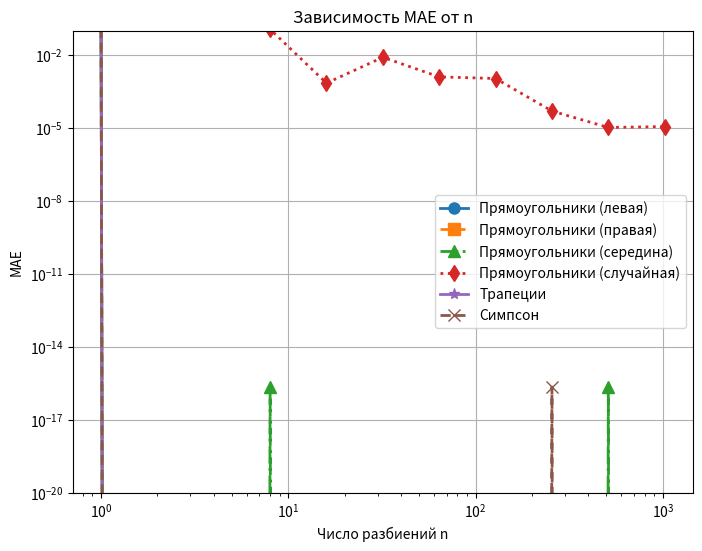
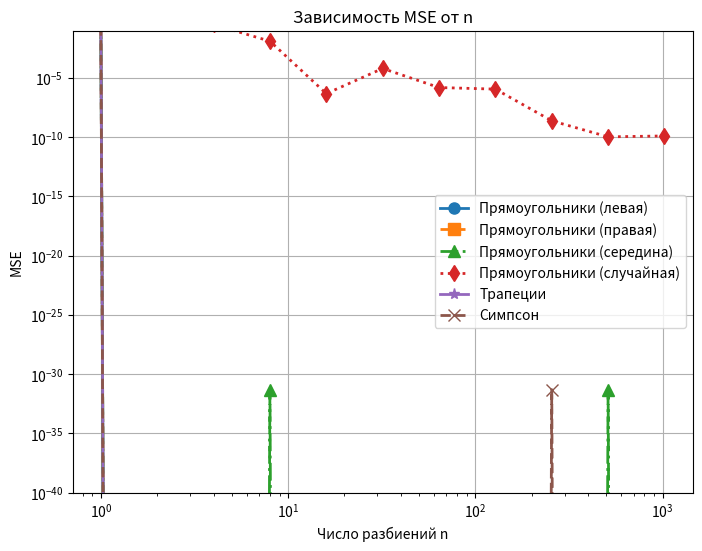
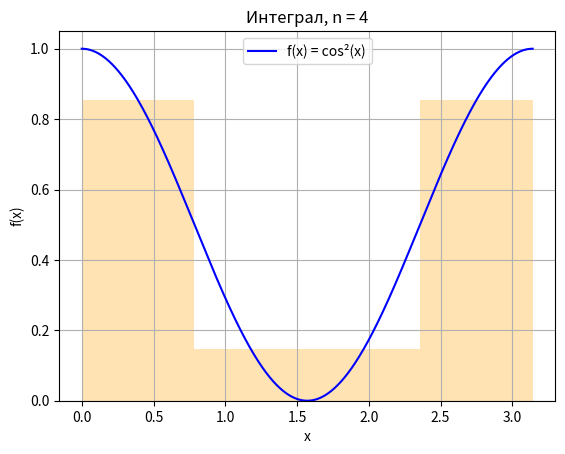
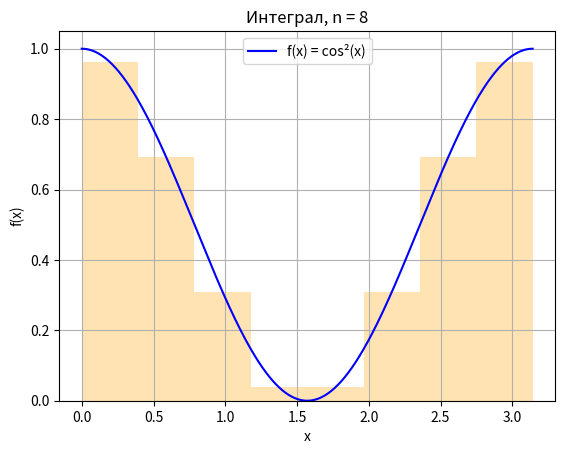
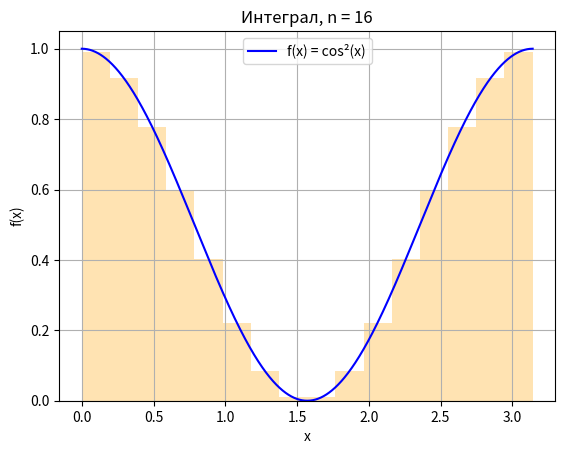

Python code for these plots, in order:
import numpy as np
import matplotlib.pyplot as plt

# Функция f(x) = cos^2(x)
def f(x):
    return np.cos(x)**2

# Аналитическое значение интеграла
true_integral = np.pi / 2  # int_0^pi cos^2(x) dx = pi/2

# Методы интегрирования
def rectangle_left(a, b, n):
    dx = (b - a) / n
    x = np.linspace(a, b, n+1)[:-1]  # Левые точки
    return np.sum(f(x) * dx)

def rectangle_right(a, b, n):
    dx = (b - a) / n
    x = np.linspace(a, b, n+1)[1:]  # Правые точки
    return np.sum(f(x) * dx)

def rectangle_mid(a, b, n):
    dx = (b - a) / n
    x = np.linspace(a + dx/2, b - dx/2, n)  # Средние точки
    return np.sum(f(x) * dx)

def rectangle_random(a, b, n):
    dx = (b - a) / n
    x = np.linspace(a, b, n+1)
    xi = np.random.uniform(x[:-1], x[1:])  # Случайные точки
    return np.sum(f(xi) * dx)

def trapezoid(a, b, n):
    dx = (b - a) / n
    x = np.linspace(a, b, n+1)
    y = f(x)
    return np.sum((y[:-1] + y[1:]) * dx / 2)

def simpson(a, b, n):
    dx = (b - a) / n
    x = np.linspace(a, b, n+1)
    y = f(x)
    mid_x = (x[:-1] + x[1:]) / 2
    mid_y = f(mid_x)
    return np.sum((y[:-1] + 4*mid_y + y[1:]) * dx / 6)

# Построение графиков для n = 4, 8, 16 (метод прямоугольников, средняя точка)
def plot_rectangles(a, b, n, filename):
    dx = (b - a) / n
    x = np.linspace(a, b, n+1)
    x_mid = (x[:-1] + x[1:]) / 2
    y_mid = f(x_mid)
    
    # График функции
    x_fine = np.linspace(a, b, 1000)
    plt.plot(x_fine, f(x_fine), 'b-', label='f(x) = cos²(x)')
    
    # Закрашенные прямоугольники
    for i in range(n):
        plt.bar(x_mid[i], y_mid[i], width=dx, alpha=0.3, align='center', color='orange')
    
    plt.title(f'Интеграл, n = {n}')
    plt.xlabel('x')
    plt.ylabel('f(x)')
    plt.legend()
    plt.grid(True)
    plt.savefig(filename)
    plt.close()

# Вычисления и анализ ошибок
a, b = 0, np.pi
n_values = [1, 2, 4, 8, 16, 32, 64, 128, 256, 512, 1024]
results = {}

# Вычисляем ошибки для всех n
for n in n_values:
    left = rectangle_left(a, b, n)
    right = rectangle_right(a, b, n)
    mid = rectangle_mid(a, b, n)
    random = rectangle_random(a, b, n)
    trap = trapezoid(a, b, n)
    simp = simpson(a, b, n)
    
    results[n] = {
        'left': (left, abs(left - true_integral), (left - true_integral)**2),
        'right': (right, abs(right - true_integral), (right - true_integral)**2),
        'mid': (mid, abs(mid - true_integral), (mid - true_integral)**2),
        'random': (random, abs(random - true_integral), (random - true_integral)**2),
        'trap': (trap, abs(trap - true_integral), (trap - true_integral)**2),
        'simp': (simp, abs(simp - true_integral), (simp - true_integral)**2)
    }

# Вывод результатов только для n = 1024 в виде таблицы
print("Результаты для n = 1024:")
print("Метод\t\t\tЗначение\tMAE\t\tMSE")
print("-" * 50)
for method, (value, mae, mse) in results[1024].items():
    method_name = {
        'left': 'Прямоугольники (левая)',
        'right': 'Прямоугольники (правая)',
        'mid': 'Прямоугольники (середина)',
        'random': 'Прямоугольники (случайная)',
        'trap': 'Трапеции',
        'simp': 'Симпсон'
    }[method]
    print(f"{method_name:<20}\t{value:.12f}\t{mae:.2e}\t{mse:.2e}")

# Подготовка данных для графиков MAE и MSE
mae_data = {method: [results[n][method][1] for n in n_values] for method in results[1024].keys()}
mse_data = {method: [results[n][method][2] for n in n_values] for method in results[1024].keys()}

# Стили для линий
styles = {
    'left': '-o',    # синяя линия с кругами
    'right': '--s',  # оранжевая пунктирная с квадратами
    'mid': '-.^',    # зелёная штрих-пунктирная с треугольниками
    'random': ':d',  # красная точечная с ромбами
    'trap': '-*',    # фиолетовая с звёздами
    'simp': '--x'    # коричневая пунктирная с крестиками
}

# График зависимости MAE от n
plt.figure(figsize=(8, 6))
for method, mae in mae_data.items():
    label = {
        'left': 'Прямоугольники (левая)',
        'right': 'Прямоугольники (правая)',
        'mid': 'Прямоугольники (середина)',
        'random': 'Прямоугольники (случайная)',
        'trap': 'Трапеции',
        'simp': 'Симпсон'
    }[method]
    plt.plot(n_values, mae, styles[method], label=label, linewidth=2, markersize=8)
plt.xscale('log')
plt.yscale('log')
plt.ylim(1e-20, 1e-1)  # Устанавливаем пределы для y, чтобы видеть все линии
plt.xlabel('Число разбиений n')
plt.ylabel('MAE')
plt.title('Зависимость MAE от n')
plt.legend()
plt.grid(True)
plt.savefig('mae_plot.png')
plt.close()

# График зависимости MSE от n
plt.figure(figsize=(8, 6))
for method, mse in mse_data.items():
    label = {
        'left': 'Прямоугольники (левая)',
        'right': 'Прямоугольники (правая)',
        'mid': 'Прямоугольники (середина)',
        'random': 'Прямоугольники (случайная)',
        'trap': 'Трапеции',
        'simp': 'Симпсон'
    }[method]
    plt.plot(n_values, mse, styles[method], label=label, linewidth=2, markersize=8)
plt.xscale('log')
plt.yscale('log')
plt.ylim(1e-40, 1e-1)  # Устанавливаем пределы для y, чтобы видеть все линии
plt.xlabel('Число разбиений n')
plt.ylabel('MSE')
plt.title('Зависимость MSE от n')
plt.legend()
plt.grid(True)
plt.savefig('mse_plot.png')
plt.close()

# Построение графиков для n = 4, 8, 16
for n in [4, 8, 16]:
    plot_rectangles(a, b, n, f'plot_n{n}.png')

# Сообщение о сохранённых графиках
print("\nГрафики сохранены:")
print("- plot_n4.png, plot_n8.png, plot_n16.png: графики интегральных сумм")
print("- mae_plot.png: зависимость MAE от n")
print("- mse_plot.png: зависимость MSE от n")
